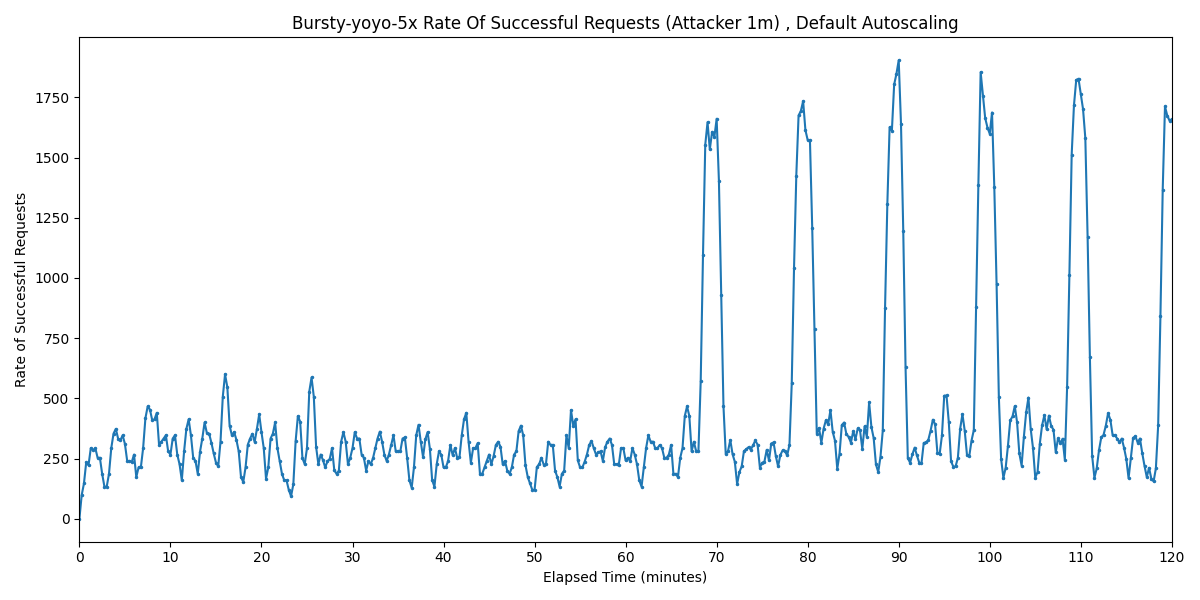

Data behind this chart, as committed beside it:
Timestamp, Rate of Successful Requests
2025-04-01 16:03:44.247, 0
2025-04-01 16:03:59.247, 98.07
2025-04-01 16:04:14.247, 146.7
2025-04-01 16:04:29.247, 235.3
2025-04-01 16:04:44.247, 221.9
2025-04-01 16:04:59.247, 293.3
2025-04-01 16:05:14.247, 284.7
2025-04-01 16:05:29.247, 293.3
2025-04-01 16:05:44.247, 253.3
2025-04-01 16:05:59.247, 253.3
2025-04-01 16:06:14.247, 186.7
2025-04-01 16:06:29.247, 133.3
2025-04-01 16:06:44.247, 133.3
2025-04-01 16:06:59.247, 186.7
2025-04-01 16:07:14.247, 293.3
2025-04-01 16:07:29.247, 353.9
2025-04-01 16:07:44.247, 373.3
2025-04-01 16:07:59.247, 333.3
2025-04-01 16:08:14.247, 326.1
2025-04-01 16:08:29.247, 346.7
2025-04-01 16:08:44.247, 311
2025-04-01 16:08:59.247, 240
2025-04-01 16:09:14.247, 240
2025-04-01 16:09:29.247, 235.7
2025-04-01 16:09:44.247, 266.7
2025-04-01 16:09:59.247, 173.3
2025-04-01 16:10:14.247, 213.3
2025-04-01 16:10:29.247, 213.3
2025-04-01 16:10:44.247, 293.4
2025-04-01 16:10:59.247, 417.4
2025-04-01 16:11:14.247, 466.7
2025-04-01 16:11:29.247, 453.3
2025-04-01 16:11:44.247, 409.3
2025-04-01 16:11:59.247, 413.3
2025-04-01 16:12:14.247, 440
2025-04-01 16:12:29.247, 306.7
2025-04-01 16:12:44.247, 320
2025-04-01 16:12:59.247, 333.3
2025-04-01 16:13:14.247, 346.7
2025-04-01 16:13:29.247, 280
2025-04-01 16:13:44.247, 266.7
2025-04-01 16:13:59.247, 333.3
2025-04-01 16:14:14.247, 346.7
2025-04-01 16:14:29.247, 266.7
2025-04-01 16:14:44.247, 226.7
2025-04-01 16:14:59.247, 160
2025-04-01 16:15:14.247, 280
2025-04-01 16:15:29.247, 373.3
2025-04-01 16:15:44.247, 413.4
2025-04-01 16:15:59.247, 346.7
2025-04-01 16:16:14.247, 253.3
2025-04-01 16:16:29.247, 240
2025-04-01 16:16:44.247, 186.7
2025-04-01 16:16:59.247, 278.6
2025-04-01 16:17:14.247, 333.4
2025-04-01 16:17:29.247, 400
2025-04-01 16:17:44.247, 356.4
2025-04-01 16:17:59.247, 353.4
2025-04-01 16:18:14.247, 315.8
2025-04-01 16:18:29.247, 271.7
... 421 more rows
